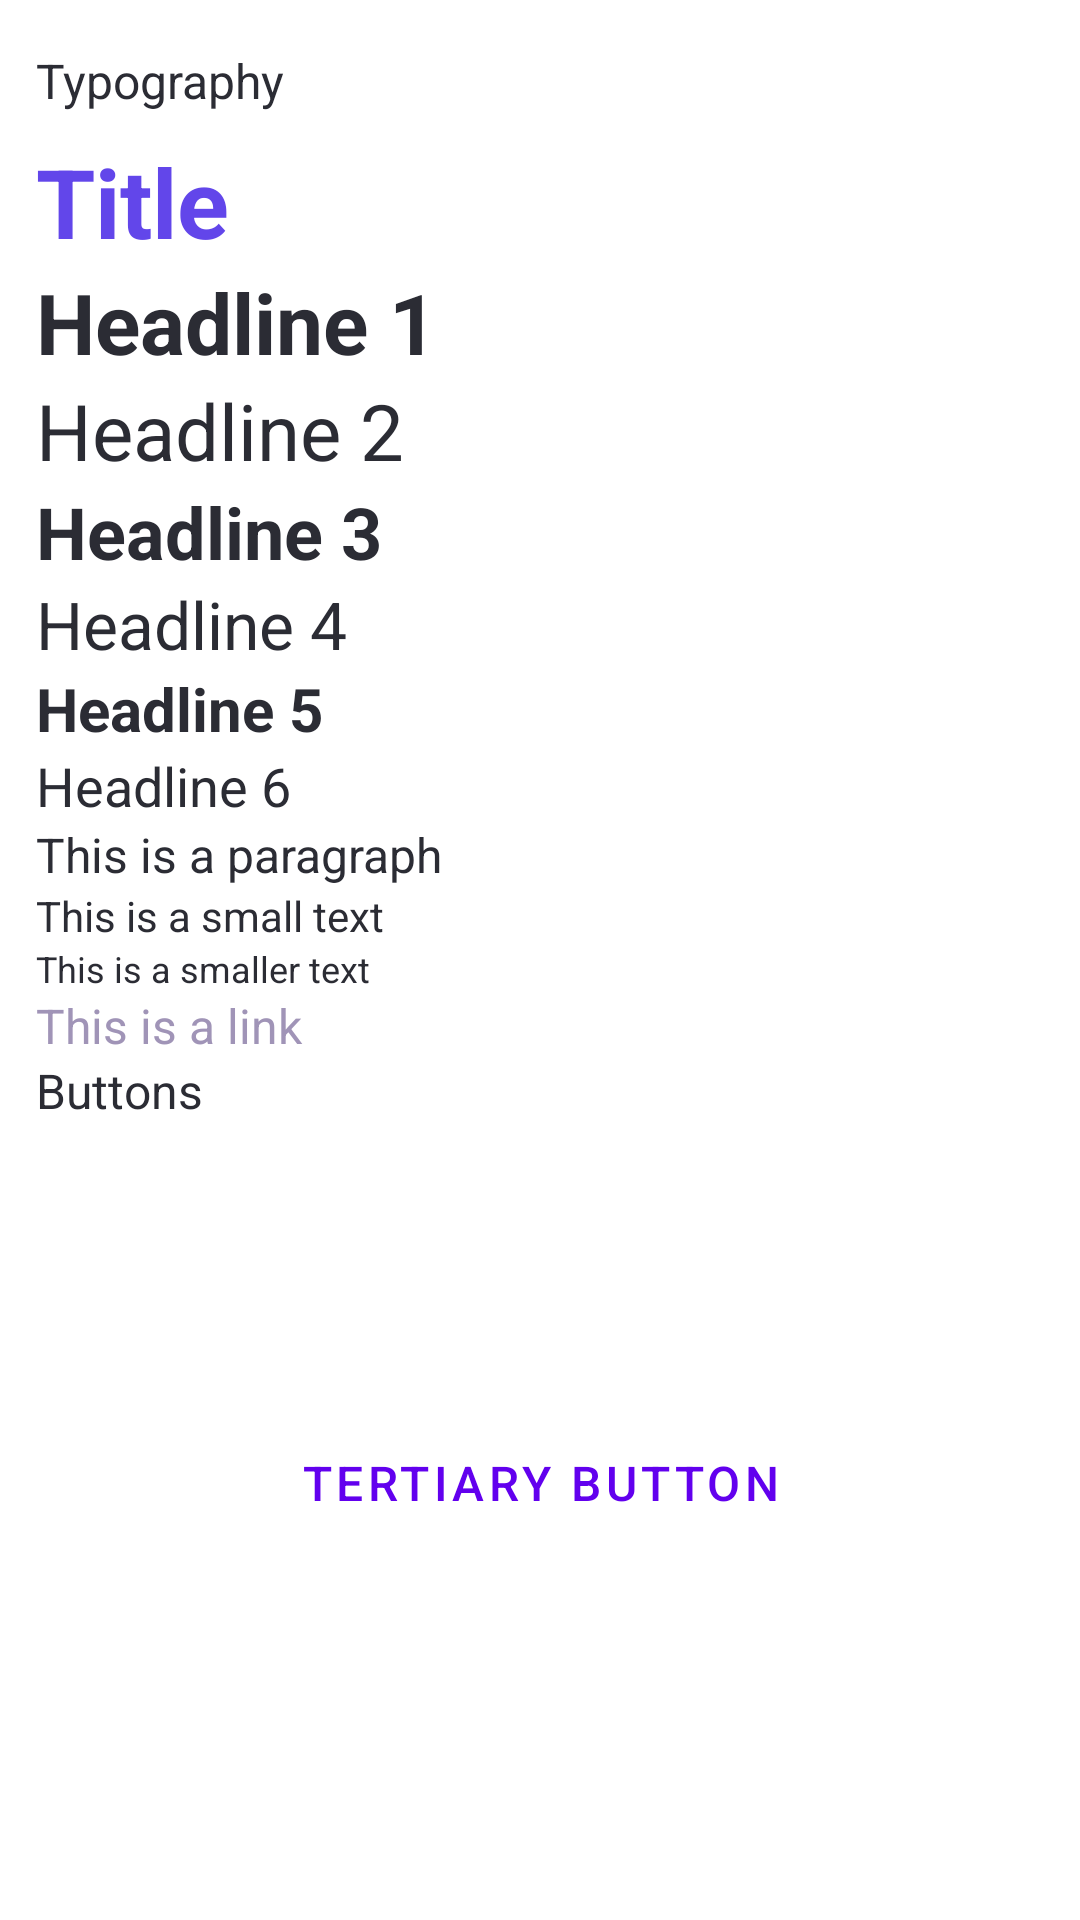

Android layout source for this screen:
<!-- AndroidManifest.xml: application theme Theme.Palfinder -->
<!-- res/layout/style_guide.xml -->
<?xml version="1.0" encoding="utf-8"?>
<LinearLayout xmlns:android="http://schemas.android.com/apk/res/android"
    android:id="@+id/user_container"
    style="@style/container">

    <TextView
        style="@style/Paragraph"
        android:layout_width="match_parent"
        android:layout_height="wrap_content"
        android:layout_marginBottom="8dp"
        android:text="Typography" />

    <TextView
        android:id="@+id/Title"
        style="@style/Title"
        android:layout_width="match_parent"
        android:layout_height="wrap_content"
        android:text="Title" />

    <TextView
        android:id="@+id/Headline1"
        style="@style/Headline1"
        android:layout_width="match_parent"
        android:layout_height="wrap_content"
        android:text="Headline 1" />

    <TextView
        android:id="@+id/Headline2"
        android:layout_width="match_parent"
        android:layout_height="wrap_content"
        android:text="Headline 2"
        style="@style/Headline2"/>

    <TextView
        android:id="@+id/Headline3"
        android:layout_width="match_parent"
        android:layout_height="wrap_content"
        android:text="Headline 3"
        style="@style/Headline3" />

    <TextView
        android:id="@+id/Headline4"
        android:layout_width="match_parent"
        android:layout_height="wrap_content"
        android:text="Headline 4"
        style="@style/Headline4" />

    <TextView
        android:id="@+id/Headline5"
        android:layout_width="match_parent"
        android:layout_height="wrap_content"
        android:text="Headline 5"
        style="@style/Headline5" />

    <TextView
        android:id="@+id/Headline6"
        android:layout_width="match_parent"
        android:layout_height="wrap_content"
        android:text="Headline 6"
        style="@style/Headline6" />

    <TextView
        android:id="@+id/TextSmall"
        android:layout_width="match_parent"
        android:layout_height="wrap_content"
        android:text="This is a paragraph"
        style="@style/Paragraph" />

    <TextView
        android:id="@+id/Paragraph"
        android:layout_width="match_parent"
        android:layout_height="wrap_content"
        android:text="This is a small text"
        style="@style/TextSmall" />

    <TextView
        android:id="@+id/TextXSmall"
        android:layout_width="match_parent"
        android:layout_height="wrap_content"
        android:text="This is a smaller text"
        style="@style/TextXSmall" />

    <TextView
        android:id="@+id/Link"
        style="@style/Link"
        android:layout_width="match_parent"
        android:layout_height="wrap_content"
        android:text="This is a link" />

    <TextView
        android:layout_width="match_parent"
        android:layout_height="wrap_content"
        android:text="Buttons"
        style="@style/Paragraph" />

    <Button
        android:id="@+id/ButtonPrimary"
        android:layout_width="match_parent"
        android:layout_height="wrap_content"
        android:text="Primary Button"
        style="@style/ButtonPrimary" />

    <Button
        android:id="@+id/ButtonSecondary"
        android:layout_width="match_parent"
        android:layout_height="wrap_content"
        android:text="Secondary Button"
        style="@style/ButtonSecondary" />

    <Button
        android:id="@+id/ButtonTertiary"
        android:layout_width="match_parent"
        android:layout_height="wrap_content"
        android:text="Tertiary Button"
        style="@style/ButtonGhost" />

</LinearLayout>
<!-- resources referenced by this layout -->
<resources>
  <style name="ButtonGhost" parent="Widget.MaterialComponents.Button.OutlinedButton">
          <item name="android:textSize">16sp</item>
      </style>
  <style name="ButtonPrimary" parent="Widget.MaterialComponents.Button">
          <item name="android:textSize">16sp</item>
          <item name="android:textAllCaps">true</item>
          <item name="android:textColor">@color/white</item>
      </style>
  <style name="ButtonSecondary" parent="Widget.MaterialComponents.Button">
          <item name="android:textSize">16sp</item>
          <item name="android:textStyle">bold</item>
          <item name="android:textAllCaps">true</item>
          <item name="android:backgroundTint">@color/highlight</item>
          <item name="android:textColor">@color/white</item>
      </style>
  <style name="Headline1">
          <item name="android:textSize">28sp</item>
          <item name="android:textStyle">bold</item>
          <item name="android:textColor">@color/dark_gray</item>
      </style>
  <style name="Headline2">
          <item name="android:textSize">26sp</item>
          <item name="android:textStyle">normal</item>
          <item name="android:textColor">@color/dark_gray</item>
      </style>
  <style name="Headline3">
          <item name="android:textSize">24sp</item>
          <item name="android:textStyle">bold</item>
          <item name="android:textColor">@color/dark_gray</item>
      </style>
  <style name="Headline4">
          <item name="android:textSize">22sp</item>
          <item name="android:textStyle">normal</item>
          <item name="android:textColor">@color/dark_gray</item>
      </style>
  <style name="Headline5">
          <item name="android:textSize">20sp</item>
          <item name="android:textStyle">bold</item>
          <item name="android:textColor">@color/dark_gray</item>
      </style>
  <style name="Headline6">
          <item name="android:textSize">18sp</item>
          <item name="android:textStyle">normal</item>
          <item name="android:textColor">@color/dark_gray</item>
      </style>
  <style name="Link">
          <item name="android:textSize">16sp</item>
          <item name="android:textStyle">normal</item>
          <item name="android:textColor">@color/secondaryDark</item>
      </style>
  <style name="Paragraph">
          <item name="android:textSize">16sp</item>
          <item name="android:textStyle">normal</item>
          <item name="android:textColor">@color/dark_gray</item>
      </style>
  <style name="TextSmall">
          <item name="android:textSize">14sp</item>
          <item name="android:textStyle">normal</item>
          <item name="android:textColor">@color/dark_gray</item>
      </style>
  <style name="TextXSmall">
          <item name="android:textSize">12sp</item>
          <item name="android:textStyle">normal</item>
          <item name="android:textColor">@color/dark_gray</item>
      </style>
  <style name="Title">
          <item name="android:textSize">32sp</item>
          <item name="android:textStyle">bold</item>
          <item name="android:textColor">@color/primary</item>
      </style>
  <style name="container">
          <item name="android:layout_width">match_parent</item>
          <item name="android:layout_height">match_parent</item>
          <item name="android:paddingStart">12sp</item>
          <item name="android:paddingTop">16sp</item>
          <item name="android:paddingEnd">12sp</item>
          <item name="android:paddingBottom">16sp</item>
          <item name="android:orientation">vertical</item>
      </style>
  <color name="white">#FFFFFFFF</color>
  <color name="highlight">#E45858</color>
  <color name="dark_gray">#2B2C34</color>
  <color name="secondaryDark">#a094b7</color>
  <color name="primary">#6246EA</color>
  <color name="black">#FF000000</color>
</resources>
